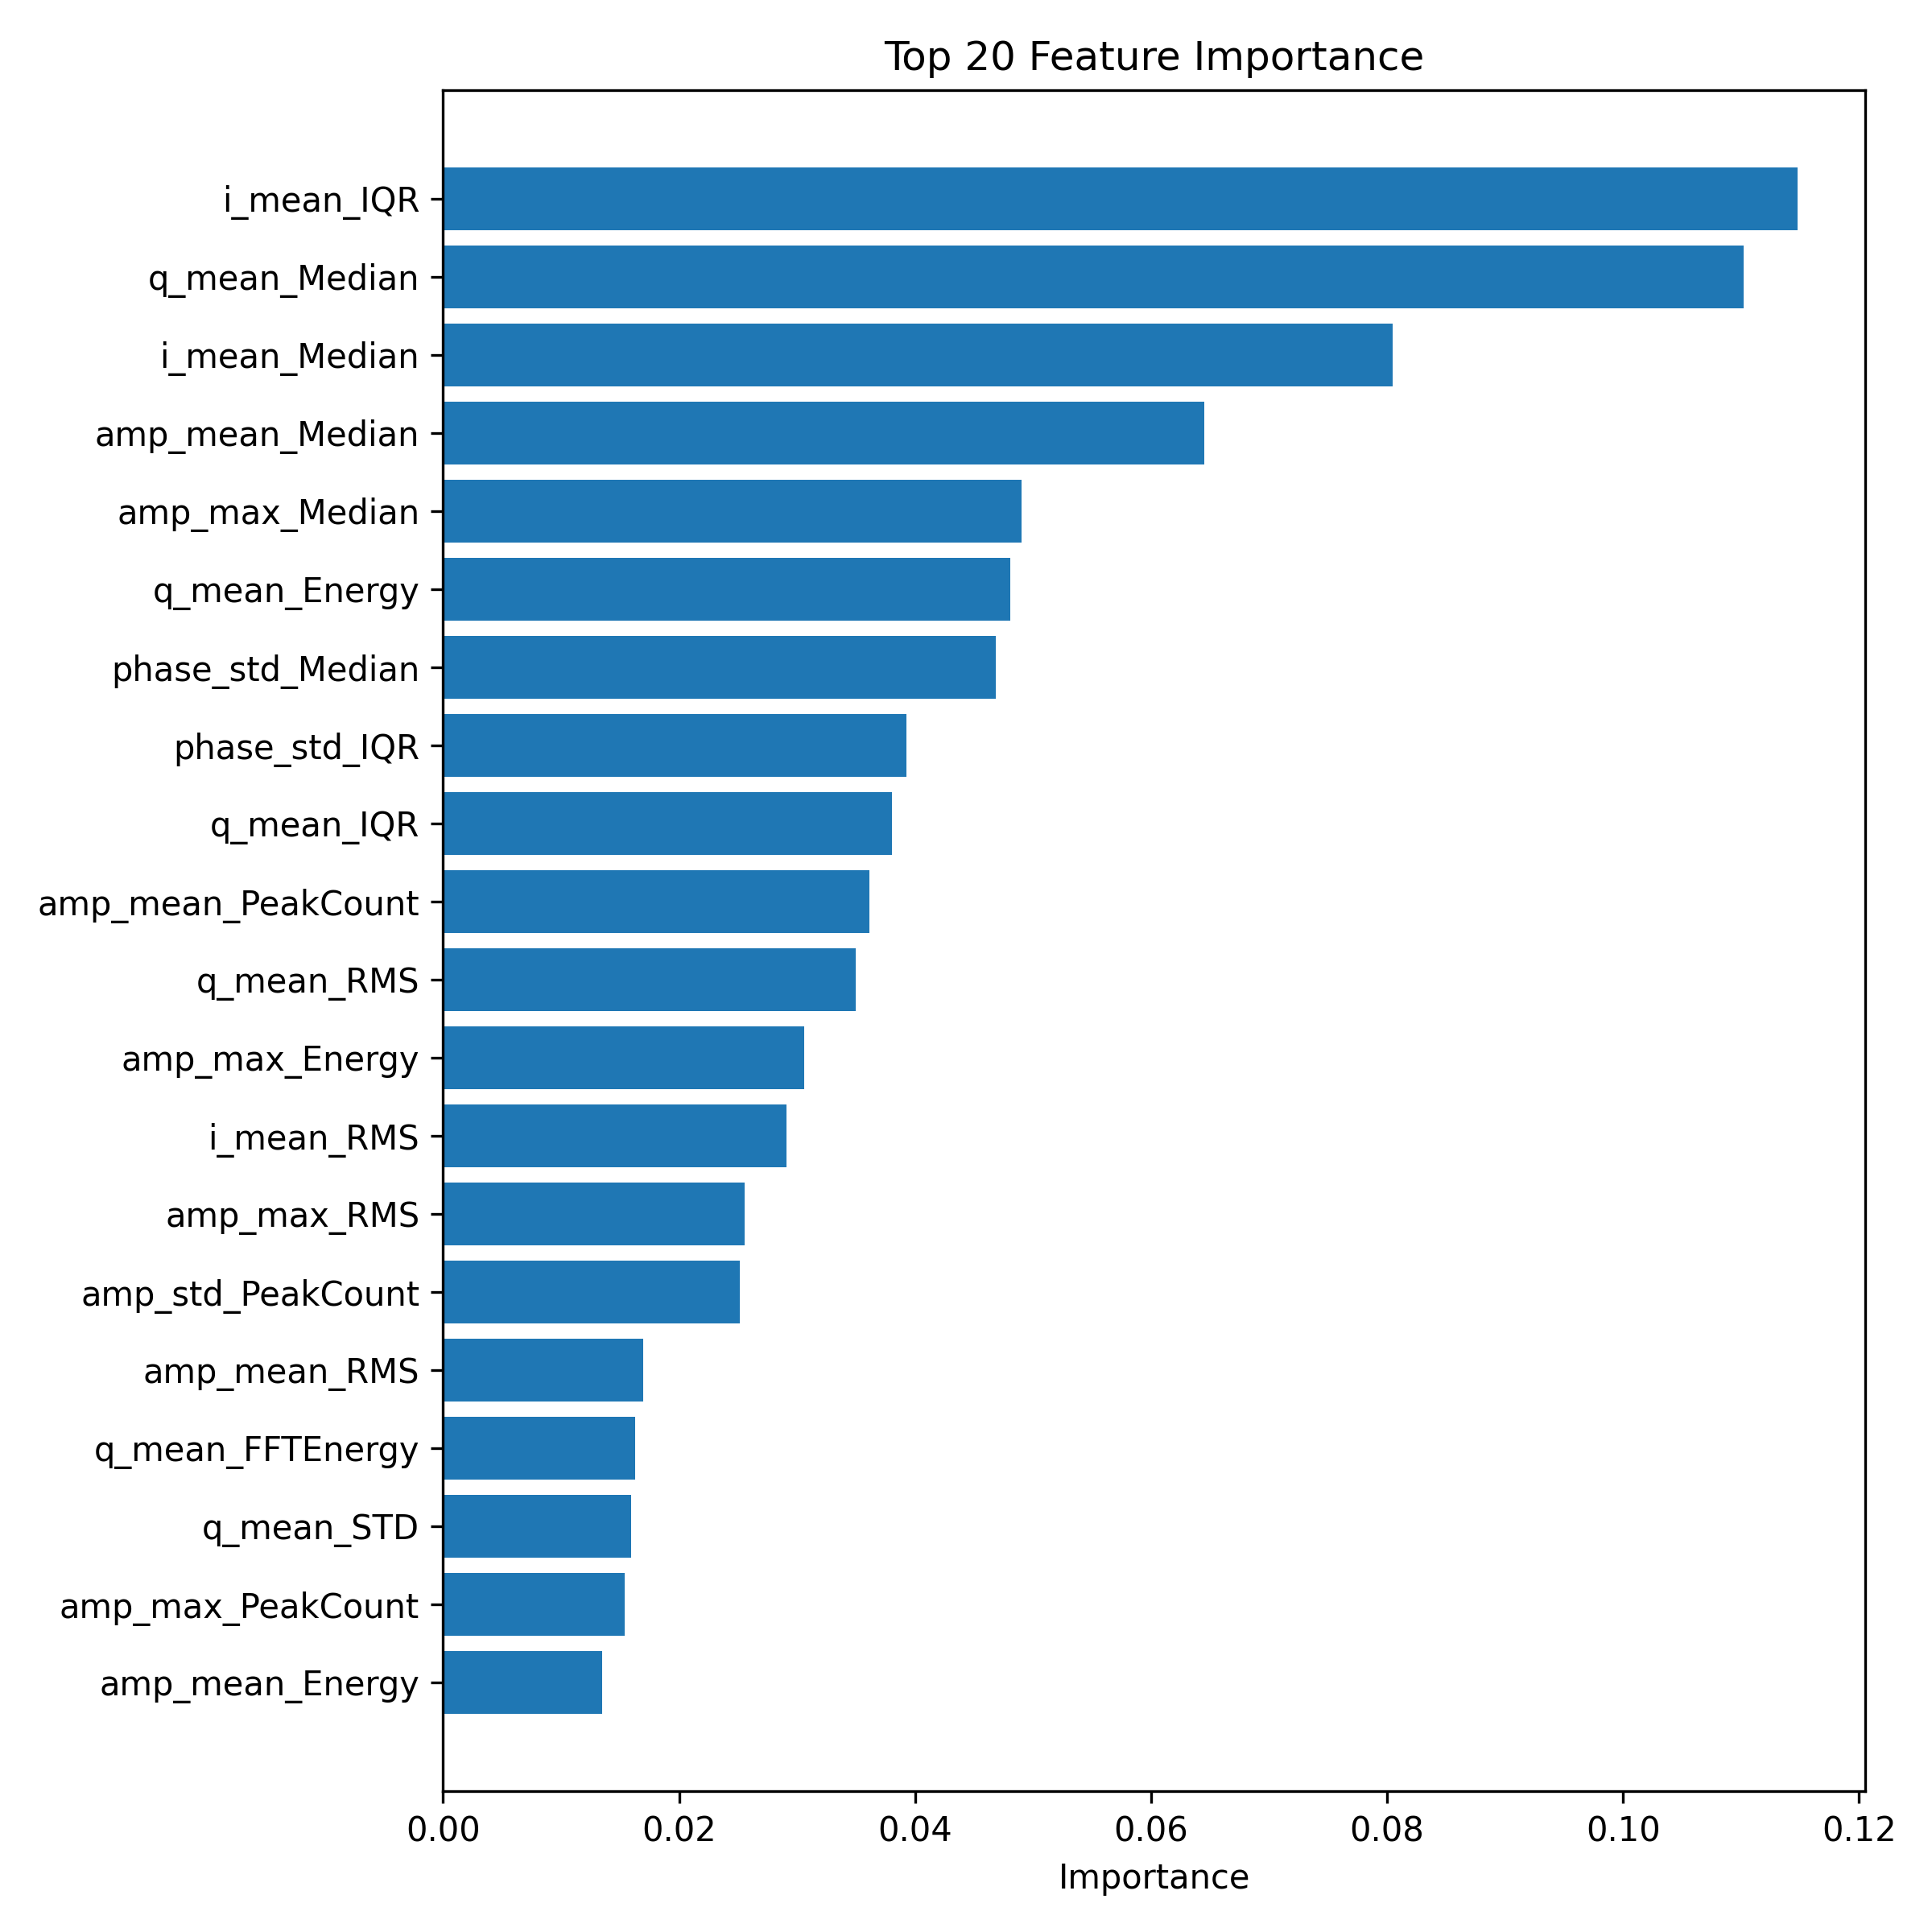

Source data for this figure (header and first rows):
Feature, Importance
i_mean_IQR, 0.1148
q_mean_Median, 0.1102
i_mean_Median, 0.08051
amp_mean_Median, 0.06452
amp_max_Median, 0.049
q_mean_Energy, 0.04806
phase_std_Median, 0.04686
phase_std_IQR, 0.03929
q_mean_IQR, 0.03803
amp_mean_PeakCount, 0.03613
q_mean_RMS, 0.03499
amp_max_Energy, 0.0306
i_mean_RMS, 0.02913
amp_max_RMS, 0.02554
amp_std_PeakCount, 0.02512
amp_mean_RMS, 0.01694
q_mean_FFTEnergy, 0.01629
q_mean_STD, 0.0159
amp_max_PeakCount, 0.0154
amp_mean_Energy, 0.01347
amp_max_PeakHeight, 0.01219
i_mean_Energy, 0.01196
amp_std_Median, 0.01109
amp_max_FFTEnergy, 0.009915
i_mean_ActivityRatio, 0.007388
amp_max_STD, 0.006865
i_mean_Skewness, 0.006624
i_mean_PeakHeight, 0.006069
i_mean_Kurtosis, 0.005531
i_mean_FFTEnergy, 0.005335
amp_max_IQR, 0.005323
phase_std_RMS, 0.004589
phase_std_PeakCount, 0.004201
q_mean_PeakHeight, 0.004103
amp_std_ActivityRatio, 0.003905
phase_std_Energy, 0.003819
amp_std_RMS, 0.002863
amp_mean_Skewness, 0.002673
q_mean_ActivityRatio, 0.002267
q_mean_Kurtosis, 0.002196
phase_std_Skewness, 0.002014
amp_std_STD, 0.001863
amp_std_Energy, 0.001809
phase_std_ActivityRatio, 0.001754
amp_mean_IQR, 0.00168
phase_std_Kurtosis, 0.001641
amp_max_Bandwidth, 0.001525
q_mean_Skewness, 0.00151
amp_std_Skewness, 0.001493
phase_std_STD, 0.001457
amp_mean_Bandwidth, 0.001359
amp_mean_PeakHeight, 0.001333
phase_std_SpectralEntropy, 0.001311
amp_mean_SpectralEntropy, 0.001222
i_mean_STD, 0.000943
phase_std_PeakHeight, 0.000888
amp_mean_Kurtosis, 0.0008133
i_mean_Bandwidth, 0.0005934
q_mean_PeakCount, 0.0005515
amp_std_SpectralEntropy, 0.0004753
... 18 more rows
